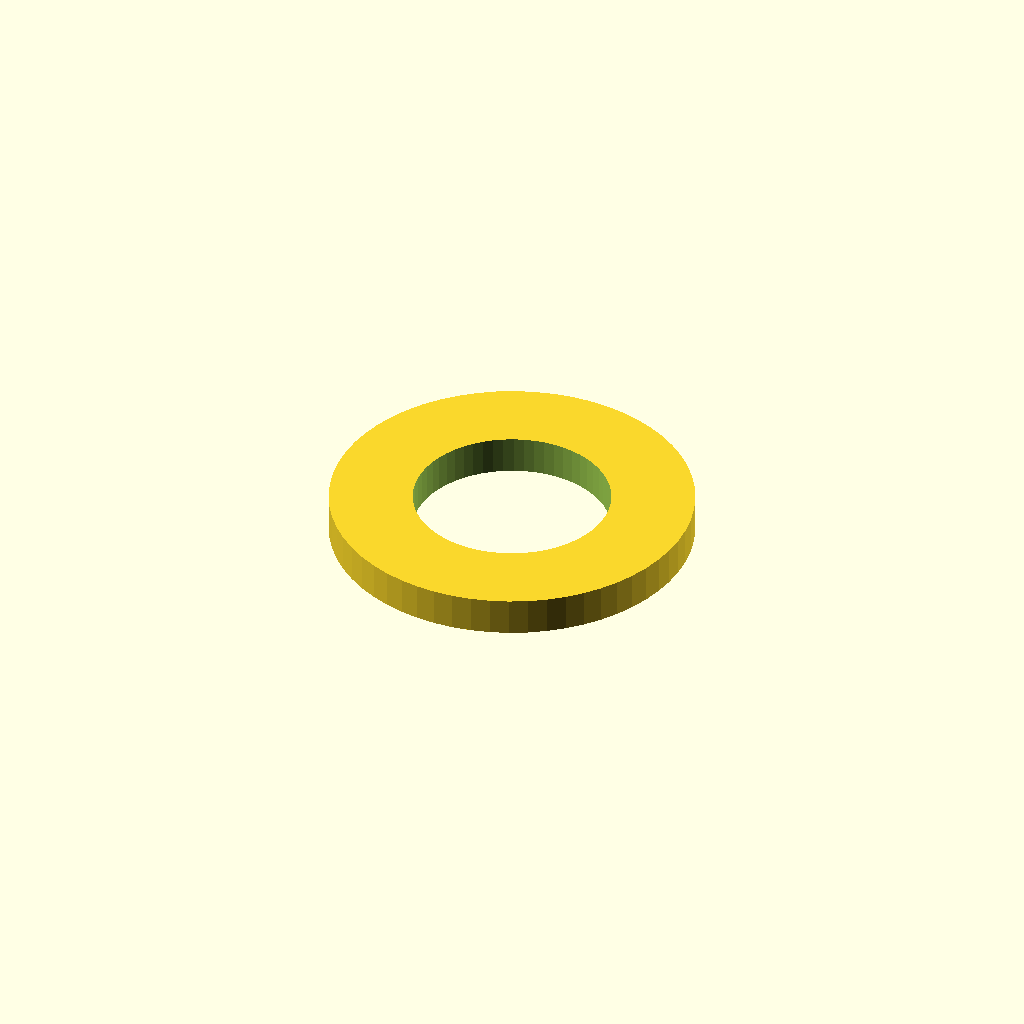
Cell 1: the model at its default parameters.
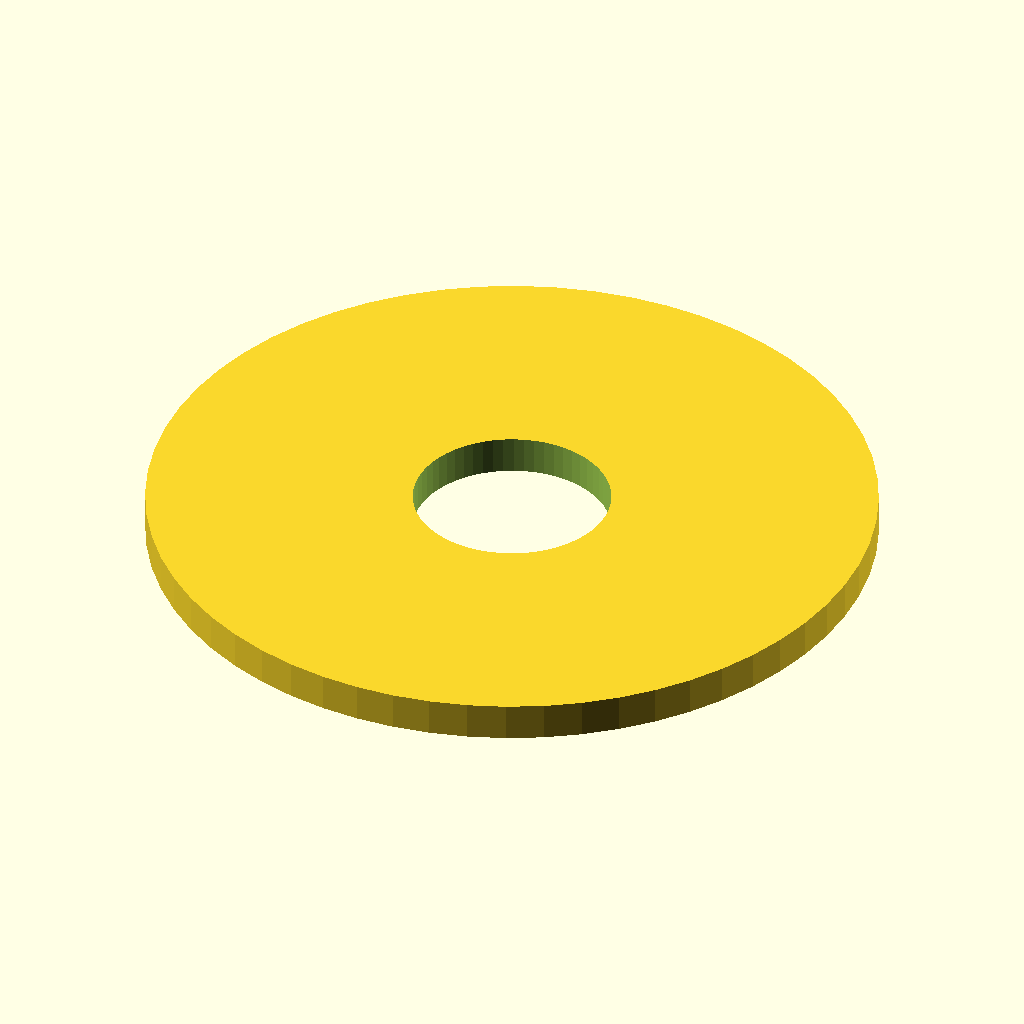
Cell 2 — outer_d set to 48, the other parameters unchanged.
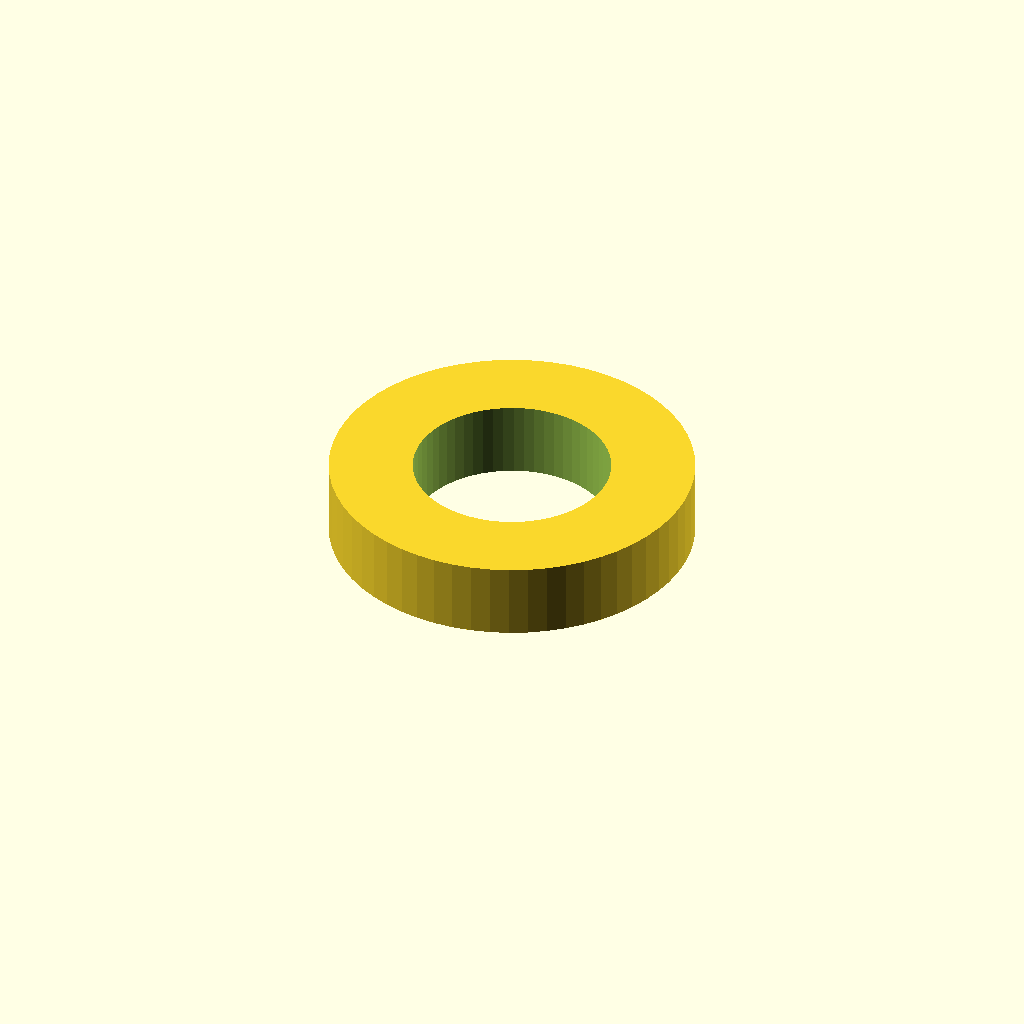
Cell 3 — thickness set to 5, the other parameters unchanged.
All cells are drawn from one camera (rotation 55°, 0°, 25°, orthographic, colour scheme Cornfield), so only the parameter changes between them.
Source of the model, optional_data/data/parts/part_0361.scad:
// Flat metric washer.
$fn = 60;
eps = 0.02;
inner_d = 13;
outer_d = 24;
thickness = 2.5;
difference() {
    cylinder(d = outer_d, h = thickness);
    translate([0, 0, -eps]) cylinder(d = inner_d, h = thickness + 2 * eps);
}
Parameter table extracted from the source (name, type, default, range or options):
eps: number, default 0.02
inner_d: number, default 13
outer_d: number, default 24
thickness: number, default 2.5
